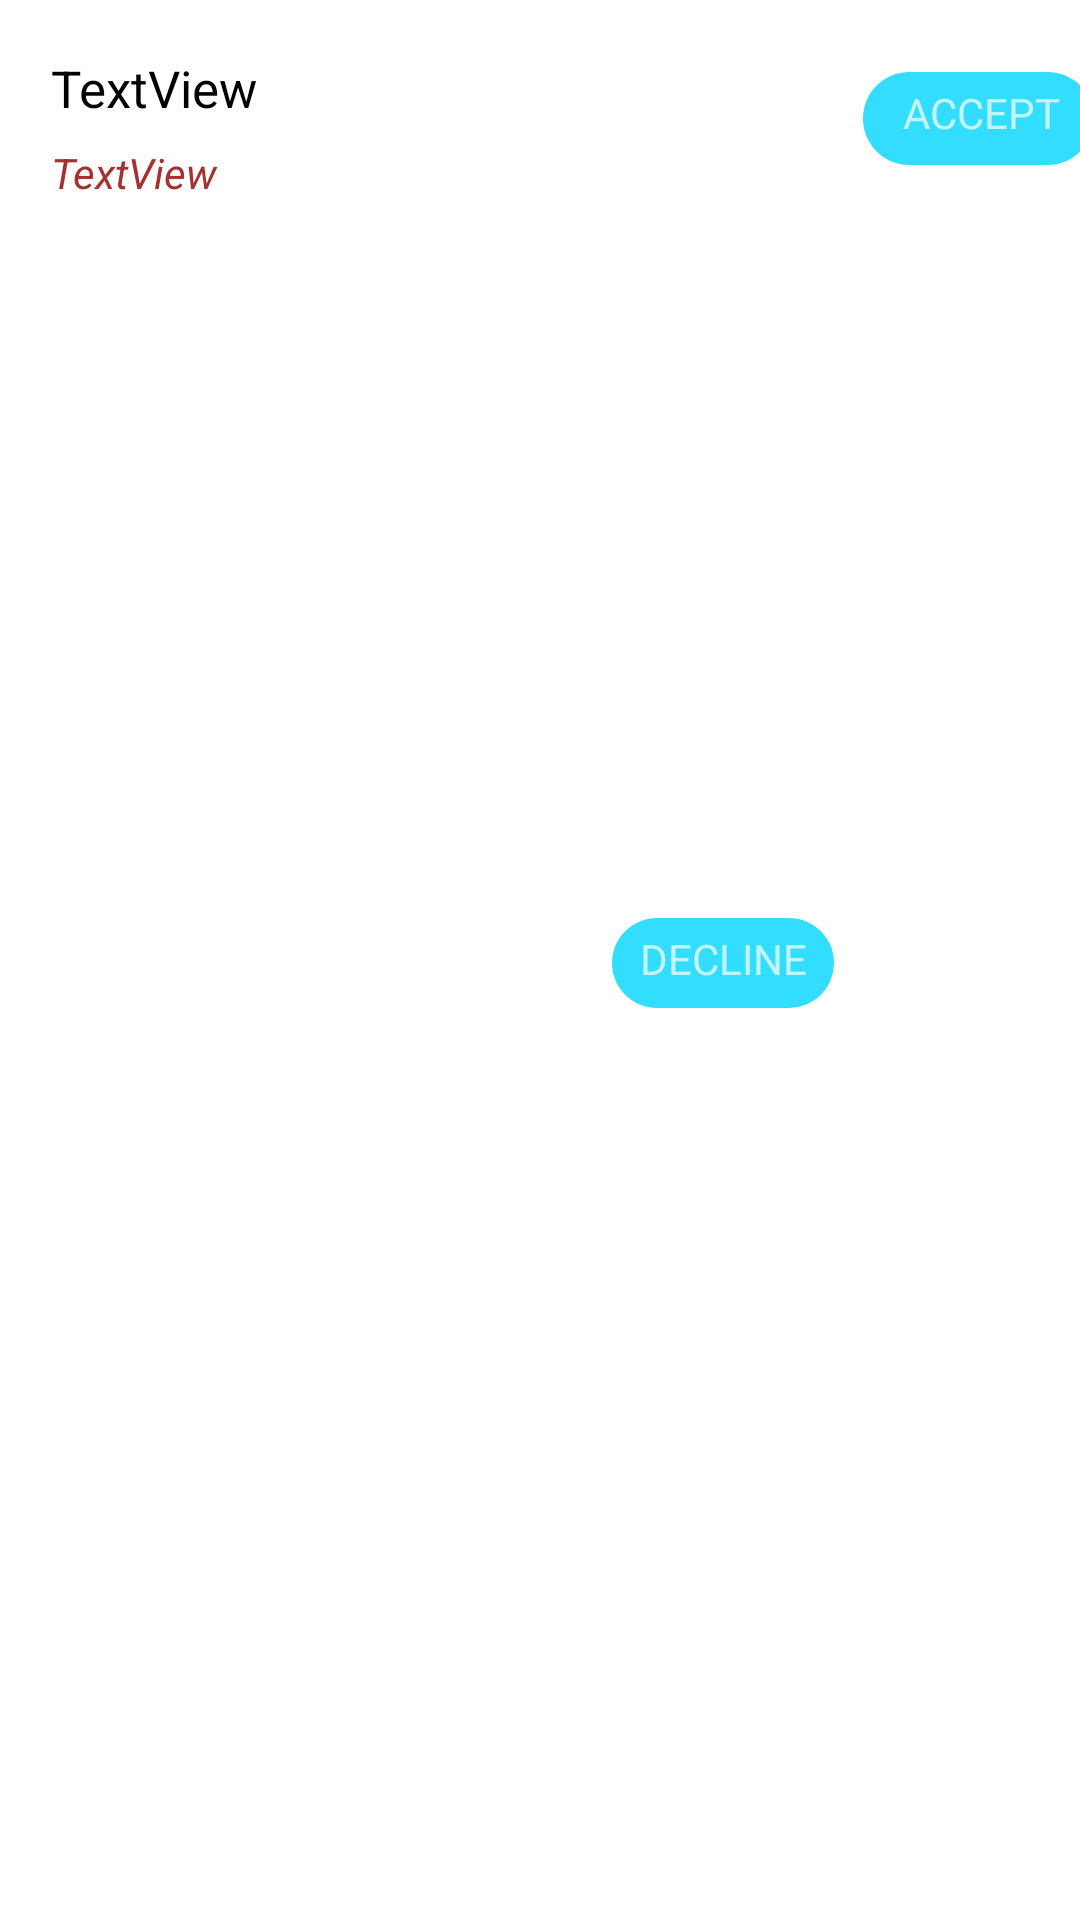

This screen was rendered from an Android layout file. Write that file and the resources it references.
<!-- AndroidManifest.xml: application theme AppTheme.NoActionBar -->
<!-- res/layout/pending_content.xml -->
<?xml version="1.0" encoding="utf-8"?>
<androidx.constraintlayout.widget.ConstraintLayout xmlns:android="http://schemas.android.com/apk/res/android"
    xmlns:app="http://schemas.android.com/apk/res-auto"
    xmlns:tools="http://schemas.android.com/tools"
    android:layout_width="match_parent"
    android:layout_height="wrap_content"
    android:background="@color/cardview_light_background"
    android:clickable="true">

    <TextView
        android:id="@+id/pendingNameView"
        android:layout_width="197dp"
        android:layout_height="31dp"
        android:layout_marginStart="17dp"
        android:layout_marginLeft="17dp"
        android:layout_marginTop="18dp"
        android:text="TextView"
        android:textColor="#000000"
        android:textSize="17sp"
        app:layout_constraintStart_toStartOf="parent"
        app:layout_constraintTop_toTopOf="parent" />

    <TextView
        android:id="@+id/usernamePendingView"
        android:layout_width="197dp"
        android:layout_height="24dp"
        android:layout_marginStart="17dp"
        android:layout_marginLeft="17dp"
        android:layout_marginTop="48dp"
        android:textColor="#A53131"
        android:textStyle="italic"
        android:text="TextView"
        app:layout_constraintStart_toStartOf="parent"
        app:layout_constraintTop_toTopOf="parent" />

    <ImageButton
        android:id="@+id/declineButtonPending"
        android:layout_width="74dp"
        android:layout_height="30dp"
        android:layout_marginStart="232dp"
        android:layout_marginLeft="232dp"
        android:layout_marginTop="24dp"
        android:layout_marginEnd="110dp"
        android:layout_marginRight="110dp"
        android:layout_marginBottom="22dp"
        android:background="@drawable/login_loginbuttonround"
        android:text="DECLINE"

        android:textSize="12sp"
        app:layout_constraintBottom_toBottomOf="parent"
        app:layout_constraintEnd_toEndOf="parent"
        app:layout_constraintStart_toStartOf="parent"
        app:layout_constraintTop_toTopOf="parent" />

    <ImageButton
        android:id="@+id/acceptButtonPending"
        android:layout_width="77dp"
        android:layout_height="31dp"
        android:layout_marginStart="322dp"
        android:layout_marginLeft="322dp"
        android:layout_marginTop="24dp"
        android:layout_marginEnd="16dp"
        android:layout_marginRight="16dp"
        android:layout_marginBottom="21dp"
        android:background="@drawable/login_loginbuttonround"
        android:text="ACCEPT"

        android:textSize="12sp"
        app:layout_constraintBottom_toBottomOf="parent"
        app:layout_constraintEnd_toEndOf="parent"
        app:layout_constraintHorizontal_bias="0.625"
        app:layout_constraintStart_toStartOf="parent"
        app:layout_constraintTop_toTopOf="parent"
        app:layout_constraintVertical_bias="0.0" />

    <TextView
        android:id="@+id/textView43"
        android:layout_width="wrap_content"
        android:layout_height="wrap_content"
        android:layout_marginTop="4dp"
        android:text="DECLINE"
        app:layout_constraintEnd_toEndOf="@+id/declineButtonPending"
        app:layout_constraintStart_toStartOf="@+id/declineButtonPending"
        app:layout_constraintTop_toTopOf="@+id/declineButtonPending" />

    <TextView
        android:id="@+id/textView44"
        android:layout_width="wrap_content"
        android:layout_height="wrap_content"
        android:layout_marginTop="4dp"
        android:text="ACCEPT"
        app:layout_constraintEnd_toEndOf="@+id/acceptButtonPending"
        app:layout_constraintHorizontal_bias="0.541"
        app:layout_constraintStart_toStartOf="@+id/acceptButtonPending"
        app:layout_constraintTop_toTopOf="@+id/acceptButtonPending" />
</androidx.constraintlayout.widget.ConstraintLayout>
<!-- resources referenced by this layout -->
<resources>
  <!-- drawable login_loginbuttonround (drawable) -->
  <?xml version="1.0" encoding="utf-8"?>
  <shape xmlns:android="http://schemas.android.com/apk/res/android"
      android:shape="rectangle">
      <solid android:color="#33DDFF"/>
      <corners android:radius="20dp"/>
  
  </shape>
  <style name="AppTheme.NoActionBar" parent="Theme.MaterialComponents.NoActionBar">
          
          <item name="colorPrimary">@color/colorPrimary</item>
          <item name="colorPrimaryDark">@color/colorPrimaryDark</item>
          <item name="colorAccent">@color/colorAccent</item>
          <item name="windowActionBar">false</item>
          <item name="windowNoTitle">true</item>
          <item name="android:actionBarSize">0dp</item>
      </style>
  <color name="colorPrimary">#ffffff</color>
  <color name="colorPrimaryDark">#000000</color>
  <color name="colorAccent">#ffffff</color>
</resources>
